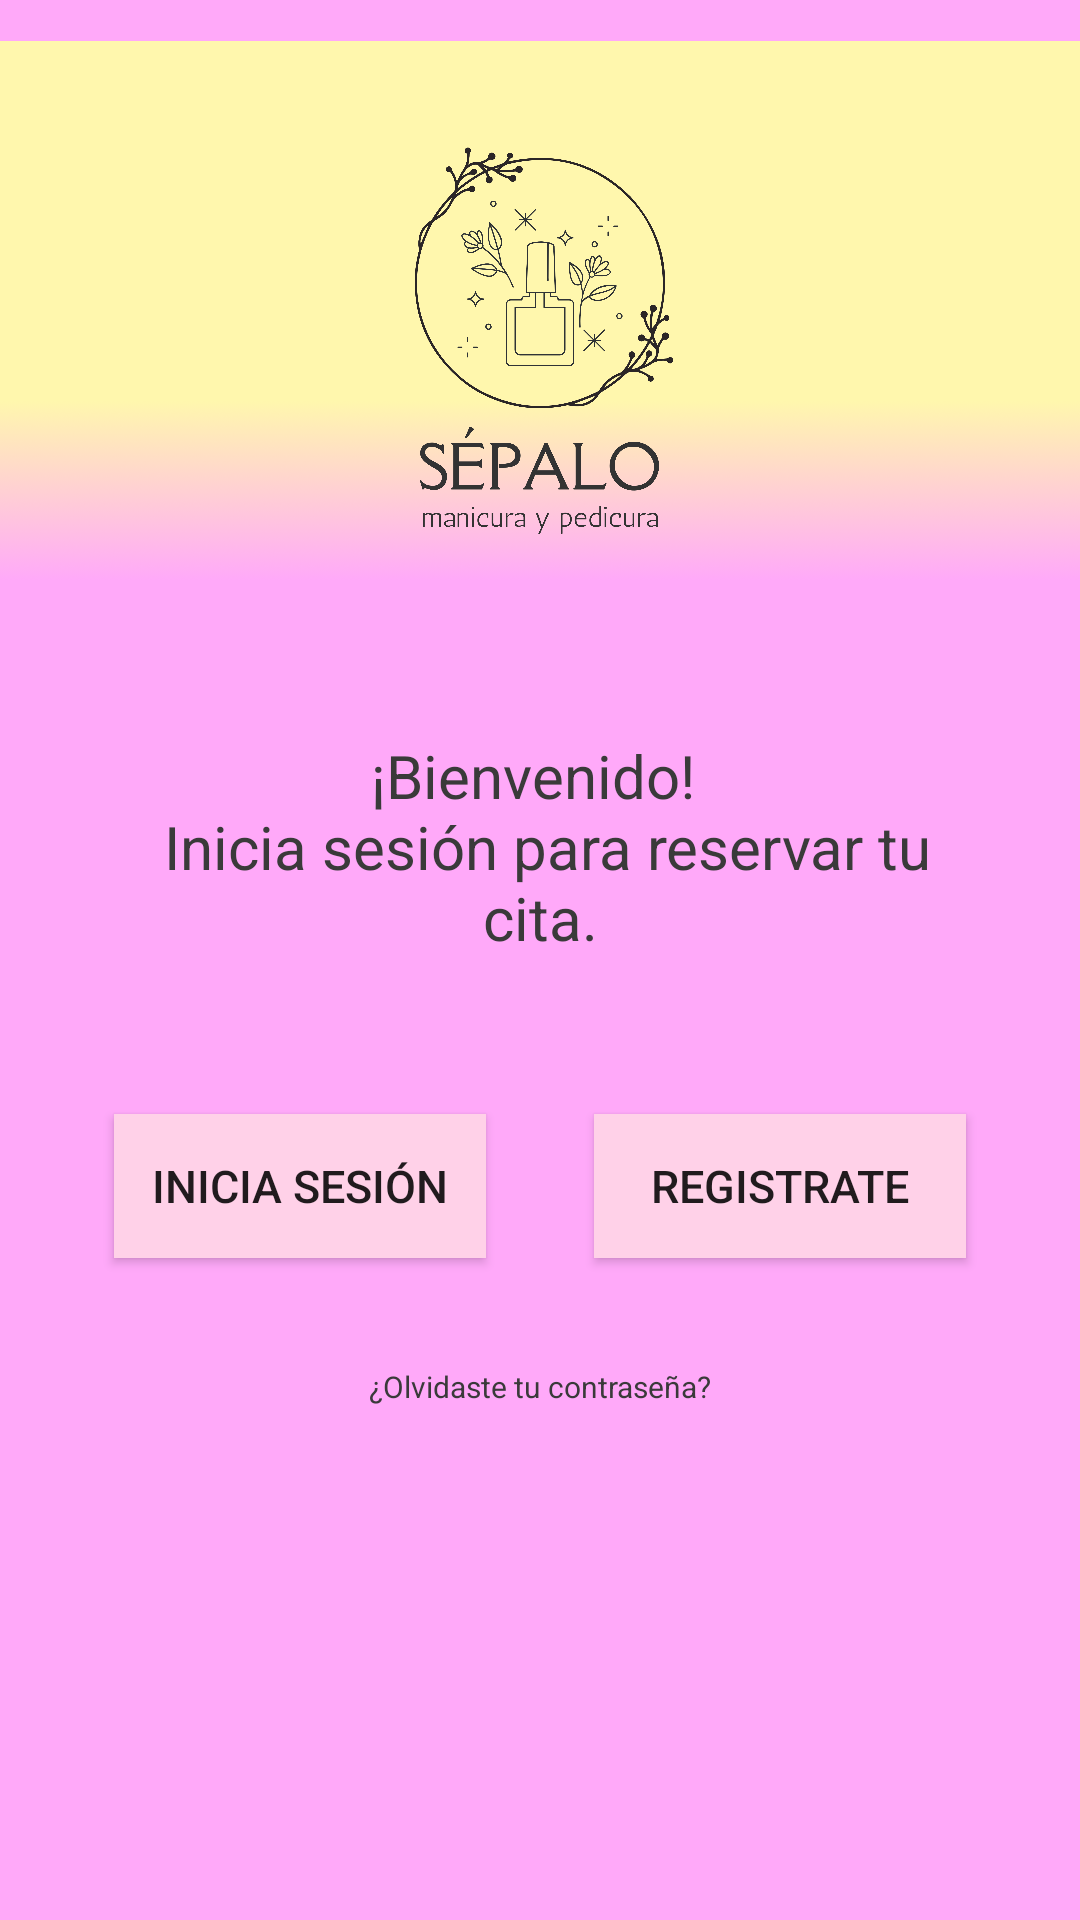

Produce the Android XML layout that renders to this screen, including the resource entries it uses.
<!-- AndroidManifest.xml: application theme Theme.ReservaManiPedi -->
<!-- res/layout/activity_login.xml -->
<?xml version="1.0" encoding="utf-8"?>
<LinearLayout xmlns:android="http://schemas.android.com/apk/res/android"
    xmlns:app="http://schemas.android.com/apk/res-auto"
    android:id="@+id/main"
    android:layout_width="match_parent"
    android:layout_height="match_parent"
    android:background="@color/background_primary"
    android:orientation="vertical">

    
    <ImageView
        android:layout_width="match_parent"
        android:layout_height="207dp"
        app:srcCompat="@drawable/banner" />

    
    <LinearLayout
        android:layout_width="match_parent"
        android:layout_height="0dp"
        android:layout_weight="1"
        android:orientation="vertical"
        android:padding="20dp">

        
        <TextView
            style="@style/invitacion"
            android:layout_marginTop="16dp"
            android:text="@string/bienvenida"
            android:textColor="@color/neutral_dark_gray" />

        

        <EditText
            android:id="@+id/nombre"
            style="@style/registro"
            android:hint="@string/nombre"
            android:layout_width="match_parent"
            android:layout_height="wrap_content"
            android:inputType="textPersonName"
            android:layout_marginTop="16dp"
            android:visibility="gone" />

        <EditText
            android:id="@+id/editTextPhone"
            style="@style/registro"
            android:hint="@string/telefono"
            android:layout_width="match_parent"
            android:layout_height="wrap_content"
            android:ems="10"
            android:inputType="phone"
            android:visibility="gone" />

        <EditText
            android:id="@+id/TextEmail"
            style="@style/registro"
            android:hint="@string/email"
            android:inputType="textEmailAddress"
            android:layout_width="match_parent"
            android:layout_height="wrap_content"
            android:layout_marginTop="16dp"
            android:visibility="gone" />

        <EditText
            android:id="@+id/TextAddress"
            style="@style/registro"
            android:hint="@string/contraseña"
            android:inputType="textPassword"
            android:layout_width="match_parent"
            android:layout_height="wrap_content"
            android:layout_marginTop="15dp"
            android:visibility="gone" />



        
        <LinearLayout
            android:layout_width="match_parent"
            android:layout_height="wrap_content"
            android:orientation="horizontal"
            android:gravity="center"
            android:layout_marginTop="16dp">

            <Button
                android:id="@+id/button1"
                style="@style/button_horizontal"
                android:layout_width="0dp"
                android:layout_height="wrap_content"
                android:layout_weight="1"
                android:background="@color/pink_pastel"
                android:text="@string/login_button"
                android:textAlignment="center"
                android:onClick="login"/>

            <Button
                android:id="@+id/button2"
                style="@style/button_horizontal"
                android:layout_width="0dp"
                android:layout_height="wrap_content"
                android:layout_weight="1"
                android:background="@color/pink_pastel"
                android:text="@string/Registro_button"
                android:textAlignment="center"
                android:onClick="registro"/>
        </LinearLayout>

        
        <TextView
            android:id="@+id/olvido"
            style="@style/invitacion"
            android:layout_marginTop="16dp"
            android:text="@string/olvido"
            android:textColor="@color/neutral_dark_gray"
            android:textSize="10sp"
            android:onClick="olvido"/>



    </LinearLayout>

</LinearLayout>
<!-- resources referenced by this layout -->
<resources>
  <color name="background_primary">#FFA9F9</color>
  <color name="neutral_dark_gray">#3A3A3A</color>
  <color name="pink_pastel">#FFD1E8</color>
  <!-- drawable banner: png bitmap (drawable, 401106 bytes) -->
  <string name="Registro_button">REGISTRATE</string>
  <string name="bienvenida">¡Bienvenido! \n Inicia sesión para reservar tu cita.</string>
  <string name="email">Email:</string>
  <string name="login_button">INICIA SESIÓN</string>
  <string name="nombre">Nombre:</string>
  <string name="olvido">¿Olvidaste tu contraseña?</string>
  <string name="telefono">Teléfono:</string>
  <style name="button_horizontal">
          <item name="android:layout_width">match_parent</item>
          <item name="android:layout_height">wrap_content</item>
          <item name="android:layout_margin">18dp</item>
          <item name="android:padding">10dp</item>
          <item name="android:gravity">center</item>
          <item name="android:textSize">15sp</item>
          <item name="android:textColorHint">@color/neutral_dark_gray</item>
          <item name="android:background">@color/pink_pastel</item>
  
      </style>
  <style name="invitacion">
          
          <item name="android:layout_width">match_parent</item>
          <item name="android:layout_height">wrap_content</item>
          <item name="android:layout_margin">8dp</item>
          <item name="android:padding">10dp</item>
          <item name="android:gravity">center_horizontal</item>
          <item name="android:textSize">20dp</item>
      </style>
  <style name="registro">
          
          <item name="android:layout_width">match_parent</item>
          <item name="android:layout_height">wrap_content</item>
          <item name="android:layout_margin">18dp</item>
          <item name="android:padding">10dp</item>
          <item name="android:gravity">start</item>
          <item name="android:textSize">15sp</item>
          <item name="android:textColorHint">@color/cardview_dark_background</item>
  
      </style>
  <style name="Theme.ReservaManiPedi" parent="Theme.AppCompat.Light.NoActionBar" />
</resources>
